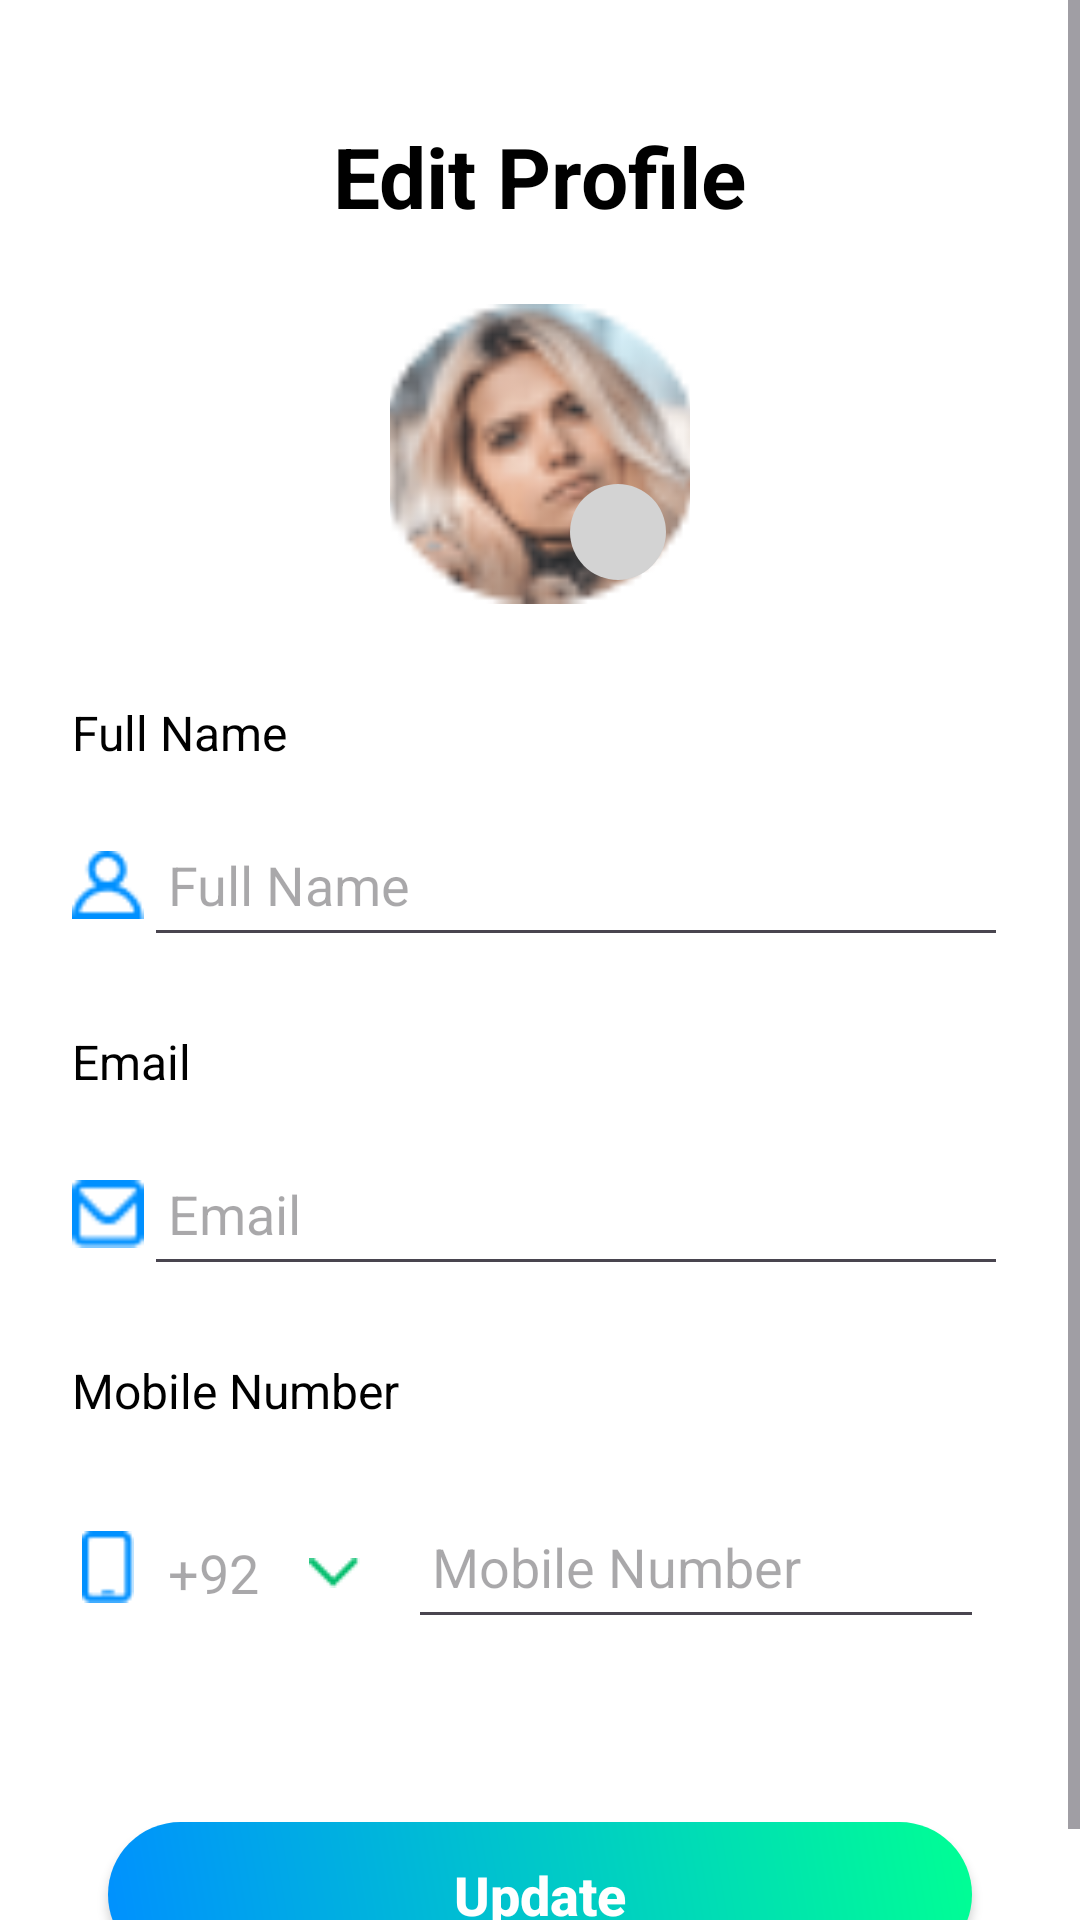

Android layout source for this screen:
<!-- AndroidManifest.xml: application theme Theme.SemProject -->
<!-- res/layout/activity_my_profile.xml -->
<?xml version="1.0" encoding="utf-8"?>
<ScrollView xmlns:android="http://schemas.android.com/apk/res/android"
    xmlns:tools="http://schemas.android.com/tools"
    android:layout_width="match_parent"
    android:layout_height="match_parent"
    android:background="@color/white"
    tools:context=".MyProfile">

    <LinearLayout
        android:layout_width="match_parent"
        android:layout_height="wrap_content"
        android:orientation="vertical"
        android:padding="16dp">


        <TextView
            android:id="@+id/tv_edit_profile"
            android:layout_width="wrap_content"
            android:layout_height="wrap_content"
            android:text="Edit Profile"
            android:textColor="@color/black"
            android:textSize="28sp"
            android:textStyle="bold"
            android:layout_gravity="center"
            android:layout_marginTop="24dp"/>

        
        <RelativeLayout
            android:layout_width="wrap_content"
            android:layout_height="wrap_content"
            android:layout_gravity="center"
            android:layout_marginTop="24dp">

            <ImageView
                android:id="@+id/iv_profile_image"
                android:layout_width="100dp"
                android:layout_height="100dp"
                android:layout_centerInParent="true"
                android:background="@drawable/circular_background"
                android:scaleType="centerCrop"
                android:src="@drawable/profile_icon" />

            <ImageView
                android:id="@+id/iv_camera_icon"
                android:layout_width="32dp"
                android:layout_height="32dp"
                android:layout_alignBottom="@+id/iv_profile_image"
                android:layout_alignEnd="@+id/iv_profile_image"
                android:layout_marginEnd="8dp"
                android:layout_marginBottom="8dp"
                android:src="@drawable/ic_camera"
                android:background="@drawable/circular_background"
                android:padding="4dp"/>
        </RelativeLayout>

        
        <TextView
            android:layout_width="wrap_content"
            android:layout_height="wrap_content"
            android:text="Full Name"
            android:textColor="@color/black"
            android:textSize="16sp"
            android:layout_marginTop="32dp"
            android:layout_marginStart="8dp"/>

        <LinearLayout
            android:layout_width="match_parent"
            android:layout_height="wrap_content"
            android:orientation="horizontal"
            android:layout_marginTop="8dp"
            android:background="@drawable/edittext_custom_bg"
            android:padding="8dp">

            <ImageView
                android:layout_width="24dp"
                android:layout_height="24dp"
                android:src="@drawable/ic_person"
                android:layout_gravity="center_vertical"/>

            <EditText
                android:id="@+id/et_full_name"
                android:layout_width="0dp"
                android:layout_height="wrap_content"
                android:layout_weight="1"
                android:hint="Full Name"
                android:padding="8dp"
                android:inputType="textPersonName"
                android:minHeight="48dp"/>
        </LinearLayout>

        
        <TextView
            android:layout_width="wrap_content"
            android:layout_height="wrap_content"
            android:text="Email"
            android:textColor="@color/black"
            android:textSize="16sp"
            android:layout_marginTop="16dp"
            android:layout_marginStart="8dp"/>

        <LinearLayout
            android:layout_width="match_parent"
            android:layout_height="wrap_content"
            android:orientation="horizontal"
            android:layout_marginTop="8dp"
            android:background="@drawable/edittext_custom_bg"
            android:padding="8dp">

            <ImageView
                android:layout_width="24dp"
                android:layout_height="24dp"
                android:src="@drawable/ic_email"
                android:layout_gravity="center_vertical"/>


            <EditText
                android:id="@+id/et_email"
                android:layout_width="0dp"
                android:layout_height="wrap_content"
                android:layout_weight="1"
                android:hint="Email"
                android:padding="8dp"
                android:inputType="textEmailAddress"
                android:minHeight="48dp"/>
        </LinearLayout>

        
        <TextView
            android:layout_width="wrap_content"
            android:layout_height="wrap_content"
            android:text="Mobile Number"
            android:textColor="@color/black"
            android:textSize="16sp"
            android:layout_marginTop="16dp"
            android:layout_marginStart="8dp"/>

        <LinearLayout
            android:layout_width="match_parent"
            android:layout_height="wrap_content"
            android:orientation="horizontal"
            android:layout_marginTop="8dp"
            android:padding="8dp">

            
            <ImageView
                android:layout_width="24dp"
                android:layout_height="24dp"
                android:src="@drawable/ic_phone"
                android:layout_gravity="center_vertical"/>
            <EditText
                android:id="@+id/et_country_code"
                android:layout_width="80dp"
                android:layout_height="wrap_content"
                android:background="@drawable/edittext_custom_bg"
                android:hint="+92"
                android:layout_marginTop="10dp"
                android:padding="8dp"
                android:inputType="phone"
                android:drawableRight="@drawable/ic_dropdown"
                android:minHeight="48dp"/>

            


            
            <LinearLayout
                android:layout_width="0dp"
                android:layout_height="wrap_content"
                android:layout_weight="1"
                android:orientation="horizontal"
                android:background="@drawable/edittext_custom_bg"
                android:padding="8dp">

                <EditText
                    android:id="@+id/et_mobile_number"
                    android:layout_width="0dp"
                    android:layout_height="wrap_content"
                    android:layout_weight="1"
                    android:hint="Mobile Number"
                    android:padding="8dp"
                    android:inputType="phone"
                    android:minHeight="48dp"/>
            </LinearLayout>
        </LinearLayout>

        
        <androidx.appcompat.widget.AppCompatButton
            android:id="@+id/btn_update"
            android:layout_width="match_parent"
            android:layout_height="wrap_content"
            android:layout_marginTop="45dp"
            android:layout_marginStart="20dp"
            android:layout_marginEnd="20dp"
            android:background="@drawable/home_background"
            android:text="Update"
            android:textAllCaps="false"
            android:textColor="@color/white"
            android:textSize="18sp"
            android:textStyle="bold"
            android:padding="12dp"/>
    </LinearLayout>
</ScrollView>
<!-- resources referenced by this layout -->
<resources>
  <color name="black">#FF000000</color>
  <color name="white">#FFFFFFFF</color>
  <!-- drawable circular_background (drawable) -->
  <?xml version="1.0" encoding="utf-8"?>
  <shape xmlns:android="http://schemas.android.com/apk/res/android">
      <solid android:color="@color/gray" />
      <corners android:radius="50dp" />
  
  </shape>
  <!-- drawable home_background (drawable) -->
  <?xml version="1.0" encoding="utf-8"?>
  <shape xmlns:android="http://schemas.android.com/apk/res/android">
    <gradient
        android:startColor="#0090FF"
        android:endColor="#00FF94"
        android:angle="45"
        />
    <corners
      android:radius="30dp"
      />
  </shape>
  <!-- drawable ic_dropdown: png bitmap (drawable, 267 bytes) -->
  <!-- drawable ic_email: png bitmap (drawable, 346 bytes) -->
  <!-- drawable ic_person: png bitmap (drawable, 474 bytes) -->
  <!-- drawable ic_phone: png bitmap (drawable, 283 bytes) -->
  <!-- drawable profile_icon: png bitmap (drawable, 5067 bytes) -->
  <style name="Theme.SemProject" parent="Base.Theme.SemProject" />
  <color name="gray">#D3D3D3</color>
  <style name="Base.Theme.SemProject" parent="Theme.Material3.DayNight.NoActionBar">
          
          
          <item name="android:statusBarColor">@color/black</item>
      </style>
</resources>
